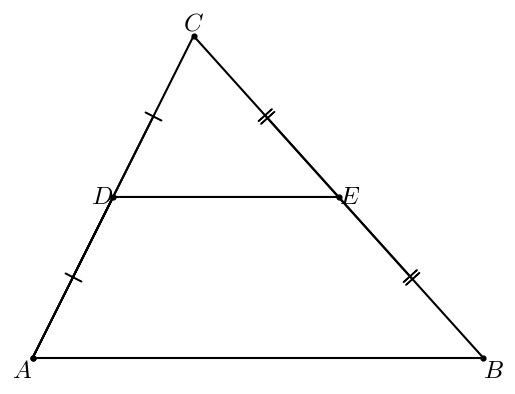

This figure's Python source:
#T# the following code shows how to draw a midsegment of a triangle

#T# to draw a midsegment of a triangle, the pyplot module of the matplotlib package is used
import matplotlib.pyplot as plt

#T# to transform the markers of a plot, import the MarkerStyle constructor
from matplotlib.markers import MarkerStyle

#T# create the figure and axes
fig1, ax1 = plt.subplots(1, 1)

#T# set the aspect of the axes
ax1.set_aspect('equal', adjustable = 'box')

#T# hide the spines and ticks
for it1 in ['top', 'bottom', 'left', 'right']:
    ax1.spines[it1].set_visible(False)
ax1.get_xaxis().set_visible(False)
ax1.get_yaxis().set_visible(False)

#T# create the variables that define the plot
A, B, C = (1, 2), (8, 2), (3.5, 7)
D = ((A[0] + C[0])/2, (A[1] + C[1])/2)
E = ((B[0] + C[0])/2, (B[1] + C[1])/2)

list1 = [A[0], B[0], C[0], A[0], D[0], E[0]]
list2 = [A[1], B[1], C[1], A[1], D[1], E[1]]

p_mid_AD = ((A[0] + D[0])/2, (A[1] + D[1])/2) #| auxiliary points for the markers
p_mid_DC = ((D[0] + C[0])/2, (D[1] + C[1])/2)
p_mid_BE = ((B[0] + E[0])/2, (B[1] + E[1])/2)
p_mid_EC = ((E[0] + C[0])/2, (E[1] + C[1])/2)

list1_1 = [p_mid_AD[0], p_mid_DC[0]] #| coordinates of the markers
list2_1 = [p_mid_AD[1], p_mid_DC[1]]

list1_2 = [p_mid_BE[0], p_mid_EC[0]]
list2_2 = [p_mid_BE[1], p_mid_EC[1]]

#T# plot the figure
ax1.plot(list1, list2, 'k')

#T# plot the points
ax1.scatter(list1, list2, s = 12, color = 'k')

#T# set the math text font to the Latex default, Computer Modern
import matplotlib
matplotlib.rcParams['mathtext.fontset'] = 'cm'

#T# create the markers
marker1 = MarkerStyle(r'$|$')
marker1._transform.scale(1.6, 2.2)
marker1._transform.rotate_deg(63)

marker2 = MarkerStyle(r'$||$')
marker2._transform.scale(1.6, 2.2)
marker2._transform.rotate_deg(-48)

#T# plot the markers
ax1.plot(list1_1, list2_1, 'k', marker = marker1)
ax1.plot(list1_2, list2_2, 'k', marker = marker2)

#T# create the labels
label_A = ax1.annotate(r'$A$', (A[0], A[1]), ha = 'right', va = 'top', size = 18)
label_B = ax1.annotate(r'$B$', (B[0], B[1]), ha = 'left', va = 'top', size = 18)
label_C = ax1.annotate(r'$C$', (C[0], C[1]), ha = 'center', va = 'bottom', size = 18)
label_D = ax1.annotate(r'$D$', (D[0], D[1]), ha = 'right', va = 'center', size = 18)
label_E = ax1.annotate(r'$E$', (E[0], E[1]), ha = 'left', va = 'center', size = 18)

#T# drag the labels if needed
label_A.draggable()
label_B.draggable()
label_C.draggable()
label_D.draggable()
label_E.draggable()

#T# show the result
plt.show()